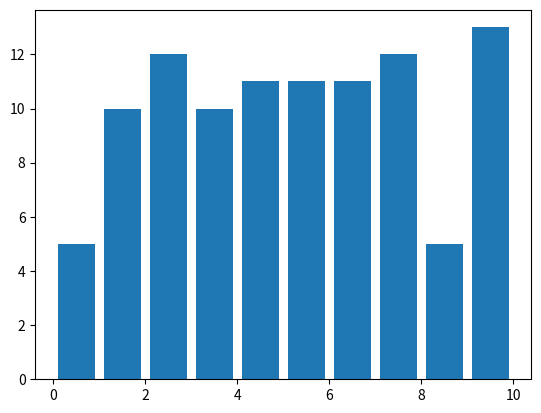

The script that saved this image:
# AUTHOR:- KUSH SHAH
import matplotlib.pyplot as plt
testscores= [5,2,1,5,6,10,3,7,4,2,10,6,2,7,4,7,10,6,8,9,7,10,7,2,1,0,3,4,5,6,8,9,10,7,6,5,4,3,2,1,0,1,2,3,4,5,6,7,8,9,10,7,6,5,4,3,2,1,0,1,2,3,4,5,6,7,8,9,10,7,6,5,4,3,2,1,0,1,2,3,4,5,6,7,8,9,10,7,6,5,4,3,2,1,0,1,2,3,4,5]
bins=[0, 1, 2, 3, 4, 5, 6, 7, 8, 9, 10]
plt.hist(testscores, bins, histtype='bar', rwidth=0.8)
plt.show()